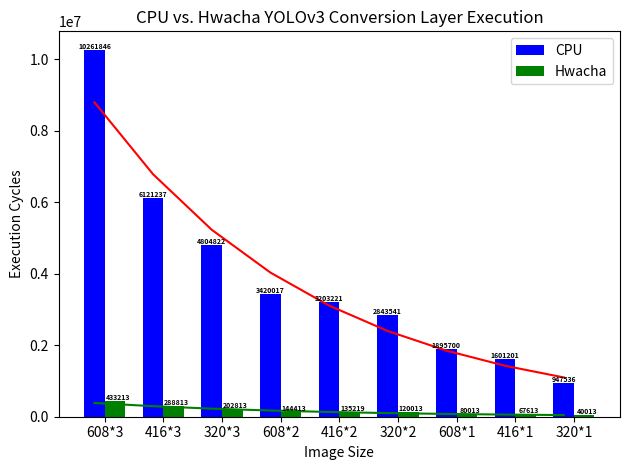

Write Python code to recreate this figure.
import matplotlib.pyplot as plt
import numpy as np
import math

cpu_fpconv = sorted([8871951, 5194639, 2957327, 4153359, 2768911, 1384463, 2457614, 1638414, 819214])
cpu_fpconv = cpu_fpconv[::-1]
hwacha_fpconv = sorted([155960, 103976, 51992, 73016, 48686, 24344, 43208, 28808, 14408])
hwacha_fpconv = hwacha_fpconv[::-1]
cpu_fd_to_nchw= sorted([5559580/4, 3706391/4, 1850760/4, 2605850/4, 1737237/4, 866950/4, 1543706/4, 1029141/4, 513286/4])
cpu_fd_to_nchw = cpu_fd_to_nchw[::-1]
cpu_fd_to_nchw = [math.ceil(num) for num in cpu_fd_to_nchw]

hwacha_fd_to_nchw = sorted([277253, 184837, 92421, 129797, 86533, 43269, 76805, 51205, 25605])
hwacha_fd_to_nchw = hwacha_fd_to_nchw[::-1]

cpu_total = []
if len(cpu_fpconv) == len(cpu_fd_to_nchw):
    for i in range(len(cpu_fpconv)):
        cpu_total.append(cpu_fpconv[i] + cpu_fd_to_nchw[i])

hwacha_total = []
if len(hwacha_fpconv) == len(hwacha_fd_to_nchw):
    for i in range(len(hwacha_fpconv)):
        hwacha_total.append(hwacha_fpconv[i] + hwacha_fd_to_nchw[i])
# x = [608**2 *3, 416**2 * 3, 320**2*3, 608**2 *2, 416**2 *2, 320**2*2,  608**2 *1, 416**2*1, 320**2*1 ]
x = ['608*3', '416*3', '320*3', '608*2', '416*2', '320*2', '608*1', '416*1', '320*1']
x_numeric = np.arange(len(x))
cpu_trend = np.polyfit(x_numeric, np.log(cpu_total), 1)
cpu_trendline = np.poly1d(cpu_trend)

hwacha_trend = np.polyfit(x_numeric, np.log(hwacha_total), 1)
hwacha_trendline = np.poly1d(hwacha_trend)

x = np.arange(len(cpu_fpconv))
bar_width = 0.35

plt.bar(x, cpu_total, width=bar_width, label='CPU', color='blue')
plt.bar(x + bar_width, hwacha_total, width=bar_width, label='Hwacha', color='green')

# Adding data labels to the bars with smaller font size
for i, v in enumerate(cpu_total):
    plt.text(i, v + 1, str(v), ha='center', va='bottom', fontweight='bold', fontsize=5, color='black')

for i, v in enumerate(hwacha_total):
    plt.text(i + bar_width + .05, v + 1, str(v), ha='center', va='bottom', fontweight='bold', fontsize=5, color='black')

plt.plot(x, np.exp(cpu_trendline(x_numeric)), color ='red')
plt.plot(x, np.exp(hwacha_trendline(x_numeric)), color ='green')
plt.xlabel('Image Size')
plt.ylabel('Execution Cycles')
plt.title('CPU vs. Hwacha YOLOv3 Conversion Layer Execution')
plt.xticks(x + bar_width / 2, ['608*3', '416*3', '320*3', '608*2', '416*2', '320*2', '608*1', '416*1', '320*1'])
plt.legend()
plt.tight_layout()
plt.show()
